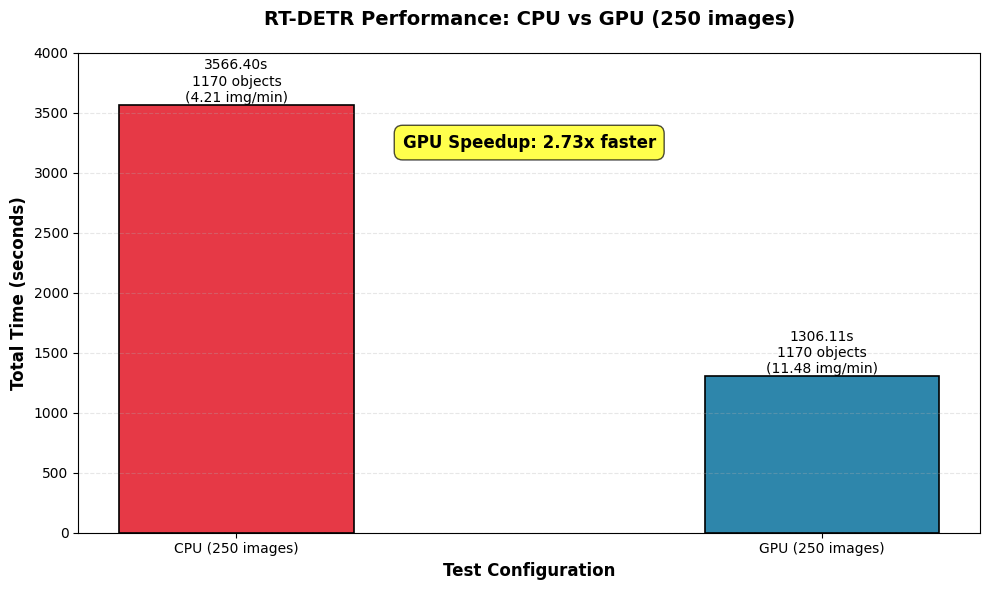

The script that saved this image:
import matplotlib.pyplot as plt
import numpy as np

# Set font to Arial
plt.rcParams["font.family"] = "Arial"

# Data from test_results.txt - 250_vehicles_open dataset only
test_runs = ["CPU (250 images)", "GPU (250 images)"]
rt_detr_times = [3566.40, 1306.11]

# Images per minute data
rt_detr_ipm = [4.21, 11.48]

# Total cropped objects data
rt_detr_objects = [1170, 1170]

# Create figure and axis
fig, ax = plt.subplots(figsize=(10, 6))

# Set up bar positions
x = np.arange(len(test_runs))
width = 0.4

# Create bars
bars = ax.bar(
    x,
    rt_detr_times,
    width,
    label="RT-DETR",
    color=["#E63946", "#2E86AB"],
    edgecolor="black",
    linewidth=1.2,
)

# Customize the chart
ax.set_xlabel("Test Configuration", fontsize=12, fontweight="bold")
ax.set_ylabel("Total Time (seconds)", fontsize=12, fontweight="bold")
ax.set_title(
    "RT-DETR Performance: CPU vs GPU (250 images)",
    fontsize=14,
    fontweight="bold",
    pad=20,
)
ax.set_xticks(x)
ax.set_xticklabels(test_runs)
ax.grid(True, alpha=0.3, linestyle="--", axis="y")

# Add value labels on bars with object count and images per minute
for i, bar in enumerate(bars):
    height = bar.get_height()
    ax.text(
        bar.get_x() + bar.get_width() / 2.0,
        height,
        f"{rt_detr_times[i]:.2f}s\n{rt_detr_objects[i]} objects\n({rt_detr_ipm[i]} img/min)",
        ha="center",
        va="bottom",
        fontsize=10,
        fontweight="normal",
    )

# Add speedup annotation
speedup = rt_detr_times[0] / rt_detr_times[1]
ax.text(
    0.5,
    max(rt_detr_times) * 0.9,
    f"GPU Speedup: {speedup:.2f}x faster",
    ha="center",
    fontsize=12,
    fontweight="bold",
    bbox=dict(boxstyle="round,pad=0.5", facecolor="yellow", alpha=0.7),
)

# Set y-axis to start from 0 for better comparison
ax.set_ylim(bottom=0, top=4000)

plt.tight_layout()
plt.savefig("performance_comparison_gpu.png", dpi=300, bbox_inches="tight")
print("Chart saved as 'performance_comparison_gpu.png'")
plt.show()
